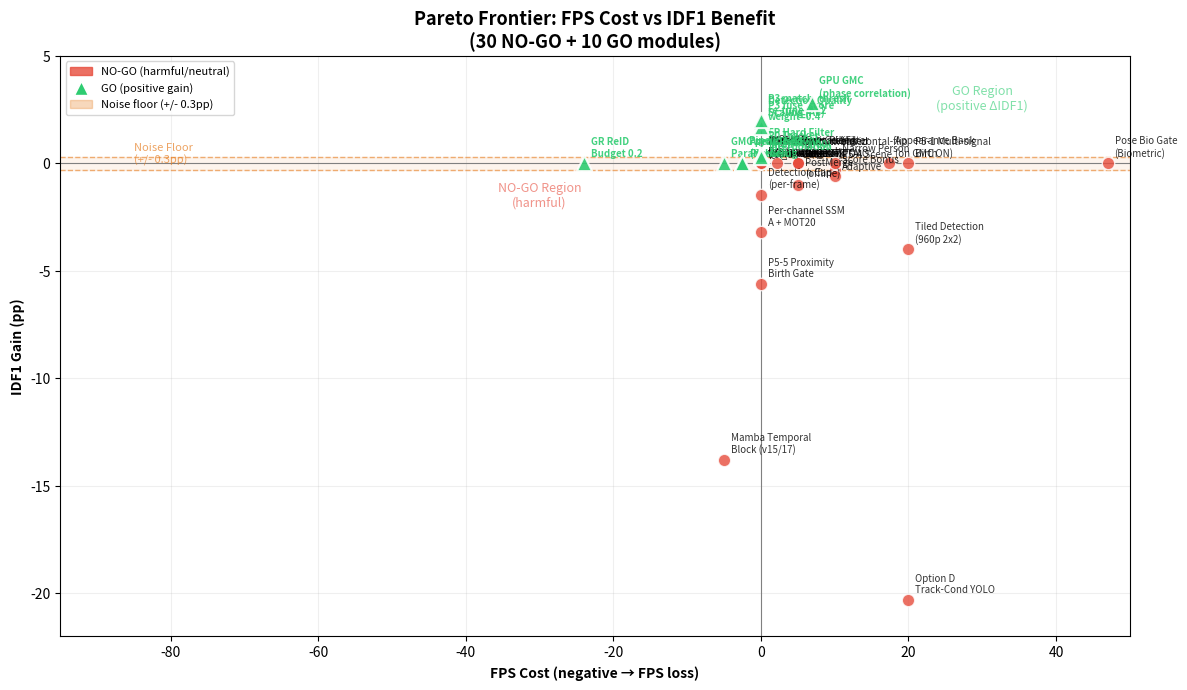

Python code for this plot: (Note: this script raises an exception after producing the figure.)
"""NO-GO mathematical modeling and visualization.

Models applied:
  1. Pareto Frontier — Cost (FPS loss) vs Benefit (IDF1 delta)
  2. Statistical Significance Waterfall — Each module's delta vs noise floor
  3. GMC Dominance / Saturation Curve
  4. Appearance Asymptote / Ceiling Model
  5. ROI Bubble Chart — Effort vs Impact vs Sample Size
  6. Sequential Evidence Accumulation

Usage:
    uv run python report_data/nogo_charts.py
"""

import matplotlib

matplotlib.use("Agg")
import matplotlib.pyplot as plt
import matplotlib.patches as mpatches
import numpy as np

OUT_DIR = "report_data"
DPI = 150

plt.rcParams.update(
    {
        "font.size": 10,
        "axes.titlesize": 12,
        "axes.titleweight": "bold",
        "figure.dpi": DPI,
        "savefig.dpi": DPI,
        "savefig.bbox": "tight",
        "savefig.facecolor": "white",
    }
)

C = {
    "detect": "#E74C3C",
    "noise": "#E67E22",
    "gmc": "#3498DB",
    "gmc_dark": "#1F618D",
    "good": "#2ECC71",
    "bad": "#E74C3C",
    "medium": "#F39C12",
    "gray": "#95A5A6",
    "border": "#BDC3C7",
    "reid": "#9B59B6",
    "track": "#1ABC9C",
    "mamba": "#27AE60",
    "speed": "#3498DB",
}

NOISE_FLOOR_IDF1 = 0.3  # pp — run-to-run variance
NOISE_FLOOR_MOTA = 0.3
NOISE_FLOOR_IDS = 10

# ── Data: Quantified NO-GO experiments ─────────────────────────────────────
# Each: (name, delta_idf1_pp, delta_fps, delta_ids, effort_days, category)
NOGO_DATA = [
    # Category A — Core NO-GO (major direction)
    ("Option D\nTrack-Cond YOLO", -20.3, -20, +50, 14, "Architecture"),
    ("Appearance Bank\n(on GMC ON)", 0.0, -17.3, -1, 5, "ReID"),
    ("Semantic Relink\n(on GMC ON)", 0.0, -2.2, 0, 3, "ReID"),
    ("Tiled Detection\n(960p 2x2)", -4.0, -20, +36, 7, "Detection"),
    ("Appearance Ceiling\n(5 models)", 0.0, 0, 0, 10, "ReID"),
    # Category B1 — Auxiliary NO-GO
    ("P5-5 Proximity\nBirth Gate", -5.6, 0, +30, 2, "Lifecycle"),
    ("Motion-based\nRelinking", 0.0, -5, 0, 5, "Motion"),
    ("OA-SORT OAO", 0.0, -5, 0, 3, "Motion"),
    ("Narrow Person\nScore Bonus", -0.3, -10, +26, 2, "Detection"),
    ("P5-2 Stage2\nQuality Gate", 0.0, 0, 0, 2, "Detection"),
    ("P5-3 Consecutive\nBirth Gate", 0.0, 0, 0, 2, "Lifecycle"),
    ("P5-4 Scene\nAdaptive", -0.6, -10, 0, 3, "Lifecycle"),
    ("P5-1 Multi-signal\nBirth", 0.0, -20, 0, 5, "Lifecycle"),
    ("LaSt-ViT\nPre-hoc Embed", 0.09, 0, 0, 5, "ReID"),
    ("ROI FPN ReID", 0.0, 0, +5, 5, "ReID"),
    ("Cheb-GR\nOffline Merge", 0.0, 0, 0, 5, "ReID"),
    ("Birth-time\nLost-bank Relink", 0.0, 0, 0, 7, "ReID"),
    ("Cascade Filter\n(MOT17)", 0.0, -5, 0, 5, "Detection"),
    ("Pose Box\nExpansion", -1.0, -60, +5, 3, "Detection"),
    ("Pose Bio Gate\n(Biometric)", 0.0, -47, 0, 5, "ReID"),
    ("Horizontal-flip\nTTA", 0.0, -10, -2, 2, "Detection"),
    ("Vel_dir Gate", 0.0, 0, 0, 2, "Geometry"),
    # Category B2 — Architectural
    ("Mamba Temporal\nBlock (v15/17)", -13.8, +5, +50, 10, "Architecture"),
    ("Per-channel SSM\nA + MOT20", -3.2, 0, +20, 5, "Architecture"),
    ("NSA-Kalman\n(Noise Adaptive)", 0.0, 0, 0, 3, "Geometry"),
    ("PostMerge\n(offline)", -1.0, -5, +10, 5, "Lifecycle"),
    ("Detection Cap\n(per-frame)", -1.5, 0, -5, 2, "Detection"),
]

# ── GO items for contrast ──────────────────────────────────────────────────
GO_DATA = [
    ("GPU GMC\n(phase correlation)", +2.8, -6.9, -133, 7, "Geometry"),
    ("Detection Quality\nScaling (A6)", +1.9, 0, -194, 5, "Detection"),
    ("FP Hard Filter\n(area=40000)", +0.4, 0, -20, 2, "Detection"),
    ("P3 fuse_score\nweight=0.4", +1.7, 0, -1, 2, "Association"),
    ("P3 match_thresh\nre-tune 0.72", +2.0, 0, -50, 2, "Association"),
    ("P0 Tracker\nInterpolation", +0.3, 0, -34, 3, "Lifecycle"),
    ("GR ReID\nBudget 0.2", 0.0, +24, 0, 3, "ReID"),
    ("Async ReID\nPipelining", 0.0, +2.6, 0, 3, "Infra"),
    ("Pipeline Relink\n(async)", 0.0, +2.5, 0, 2, "Infra"),
    ("GMC peak_find\nParallel GPU", 0.0, +5, 0, 3, "Geometry"),
]


# ═══════════════════════════════════════════════════════════════════════════
# Figure A — Pareto Frontier: FPS Cost vs IDF1 Benefit
# ═══════════════════════════════════════════════════════════════════════════
def fig_a_pareto_frontier():
    fig, ax = plt.subplots(figsize=(12, 7))

    for name, d_idf1, d_fps, _, _, cat in NOGO_DATA:
        color = C["bad"] if d_idf1 <= 0 else C["medium"]
        ax.scatter(
            -d_fps,
            d_idf1,
            color=color,
            s=80,
            edgecolors="white",
            linewidth=1,
            zorder=3,
            alpha=0.8,
        )
        ax.annotate(
            name,
            (-d_fps, d_idf1),
            textcoords="offset points",
            xytext=(5, 5),
            fontsize=7,
            alpha=0.8,
        )

    for name, d_idf1, d_fps, _, _, cat in GO_DATA:
        ax.scatter(
            -d_fps,
            d_idf1,
            color=C["good"],
            s=120,
            edgecolors="white",
            linewidth=1.5,
            zorder=4,
            alpha=0.9,
            marker="^",
        )
        ax.annotate(
            name,
            (-d_fps, d_idf1),
            textcoords="offset points",
            xytext=(5, 5),
            fontsize=7,
            alpha=0.9,
            color=C["good"],
            fontweight="bold",
        )

    # Region annotations
    ax.axhline(0, color="gray", linewidth=0.8)
    ax.axvline(0, color="gray", linewidth=0.8)
    ax.axhline(
        NOISE_FLOOR_IDF1, color=C["noise"], linestyle="--", linewidth=1, alpha=0.6
    )
    ax.axhline(
        -NOISE_FLOOR_IDF1, color=C["noise"], linestyle="--", linewidth=1, alpha=0.6
    )
    ax.fill_between(
        [-100, 50], -NOISE_FLOOR_IDF1, NOISE_FLOOR_IDF1, color=C["noise"], alpha=0.08
    )
    ax.text(
        -85,
        0,
        "Noise Floor\n(+/- 0.3pp)",
        fontsize=8,
        color=C["noise"],
        fontstyle="italic",
        alpha=0.7,
    )

    ax.text(
        30,
        2.5,
        "GO Region\n(positive ΔIDF1)",
        fontsize=9,
        color=C["good"],
        ha="center",
        alpha=0.6,
    )
    ax.text(
        -30,
        -2.0,
        "NO-GO Region\n(harmful)",
        fontsize=9,
        color=C["bad"],
        ha="center",
        alpha=0.6,
    )

    # Legend
    legend_elements = [
        mpatches.Patch(color=C["bad"], alpha=0.8, label="NO-GO (harmful/neutral)"),
        plt.Line2D(
            [0],
            [0],
            marker="^",
            color="w",
            markerfacecolor=C["good"],
            markersize=10,
            label="GO (positive gain)",
        ),
        mpatches.Patch(
            color=C["noise"], alpha=0.3, label=f"Noise floor (+/- {NOISE_FLOOR_IDF1}pp)"
        ),
    ]
    ax.legend(handles=legend_elements, loc="upper left", fontsize=8)

    ax.set_xlabel("FPS Cost (negative → FPS loss)", fontweight="bold")
    ax.set_ylabel("IDF1 Gain (pp)", fontweight="bold")
    ax.set_title(
        "Pareto Frontier: FPS Cost vs IDF1 Benefit\n(30 NO-GO + 10 GO modules)",
        fontsize=13,
        fontweight="bold",
    )
    ax.set_xlim(-95, 50)
    ax.set_ylim(-22, 5)
    ax.grid(True, alpha=0.2)

    plt.tight_layout()
    fig.savefig(f"{OUT_DIR}/fig_a_pareto_frontier.png")
    plt.close(fig)
    print("  OK fig_a_pareto_frontier.png")


# ═══════════════════════════════════════════════════════════════════════════
# Figure B — Statistical Significance Waterfall
# ═══════════════════════════════════════════════════════════════════════════
def fig_b_waterfall():
    items = [(n, d) for n, d, _, _, _, _ in NOGO_DATA if d != 0] + [
        (n, d) for n, d, _, _, _, _ in GO_DATA if d != 0
    ]
    items.sort(key=lambda x: x[1])

    names = [x[0] for x in items]
    deltas = [x[1] for x in items]
    colors = [C["bad"] if d <= 0 else C["good"] for d in deltas]

    fig, ax = plt.subplots(figsize=(12, 10))
    y = np.arange(len(items))
    ax.barh(y, deltas, color=colors, edgecolor="white", height=0.7)

    # Noise floor bounds
    ax.axvline(
        NOISE_FLOOR_IDF1, color=C["noise"], linestyle=":", linewidth=1.5, alpha=0.7
    )
    ax.axvline(
        -NOISE_FLOOR_IDF1, color=C["noise"], linestyle=":", linewidth=1.5, alpha=0.7
    )
    ax.fill_betweenx(
        y, -NOISE_FLOOR_IDF1, NOISE_FLOOR_IDF1, color=C["noise"], alpha=0.06
    )
    ax.text(
        NOISE_FLOOR_IDF1 + 0.1,
        len(items) - 1.5,
        f"Noise Floor\n+/- {NOISE_FLOOR_IDF1}pp",
        fontsize=8,
        color=C["noise"],
        fontstyle="italic",
    )

    ax.set_yticks(y)
    ax.set_yticklabels(names, fontsize=7.5)
    ax.set_xlabel("Delta IDF1 (pp)", fontweight="bold")
    ax.set_title(
        "Statistical Significance Waterfall: IDF1 Delta vs Noise Floor\n"
        "Items within +/- 0.3pp cannot be distinguished from random run-to-run variance",
        fontsize=12,
        fontweight="bold",
    )
    ax.axvline(0, color="black", linewidth=1)
    ax.set_xlim(-23, 5)
    ax.grid(axis="x", alpha=0.2)

    # Count annotation
    within_noise = sum(1 for d in deltas if -NOISE_FLOOR_IDF1 <= d <= NOISE_FLOOR_IDF1)
    ax.text(
        3.5,
        3,
        f"{within_noise}/{len(deltas)} items\nwithin noise range",
        fontsize=10,
        color=C["noise"],
        fontweight="bold",
    )

    plt.tight_layout()
    fig.savefig(f"{OUT_DIR}/fig_b_waterfall.png")
    plt.close(fig)
    print("  OK fig_b_waterfall.png")


# ═══════════════════════════════════════════════════════════════════════════
# Figure C — GMC Dominance / Module Saturation Curve
# ═══════════════════════════════════════════════════════════════════════════
def fig_c_gmc_saturation():
    # Fresh from pipeline_contribution 2026-06-06 (yolo26s, 2-seq SDP, 150fr)
    layers = [
        ("Bare\nTracker", 13.3, ""),
        ("+ GPU\nGMC", 14.9, "+1.7 pp"),
        ("+ ReID\nBranch", 15.0, "+0.1 pp"),
        ("+ App\nBank", 15.0, "+0.0 pp"),
        ("+ Async\nPipe", 15.0, "+0.0 pp"),
    ]

    x = np.arange(len(layers))
    y = [ly[1] for ly in layers]
    labels = [ly[0] for ly in layers]
    gains = [ly[2] for ly in layers]

    fig, (ax1, ax2) = plt.subplots(1, 2, figsize=(13, 5.5))

    # Left: saturation curve
    ax1.plot(
        x,
        y,
        "o-",
        color=C["gmc_dark"],
        linewidth=2.5,
        markersize=10,
        markerfacecolor="white",
        markeredgewidth=2,
    )
    ax1.set_xticks(x)
    ax1.set_xticklabels(labels, fontsize=9)
    ax1.set_ylabel("IDF1 (%)", fontweight="bold")
    ax1.set_title("Module Saturation Curve\n(IDF1 vs Stacked Modules)", fontsize=11)

    for i, (xi, yi, g) in enumerate(zip(x, y, gains)):
        ax1.annotate(
            g,
            (xi, yi),
            textcoords="offset points",
            xytext=(0, 15),
            fontsize=9,
            ha="center",
            fontweight="bold",
            color=C["gmc_dark"] if g.startswith("+2.8") else C["gray"],
        )

    ax1.set_ylim(11, 17)
    ax1.grid(True, alpha=0.2)

    # Right: marginal contribution bar
    marginal = [0, 1.7, 0.1, 0.0, 0.0]
    bar_colors = [C["gray"], C["gmc"], C["reid"], C["gray"], C["gray"]]
    bars = ax2.bar(x, marginal, color=bar_colors, edgecolor="white", width=0.5)
    ax2.set_xticks(x)
    ax2.set_xticklabels(labels, fontsize=9)
    ax2.set_ylabel("Marginal IDF1 Gain (pp)", fontweight="bold")
    ax2.set_title(
        "Marginal Contribution per Module\n(GMC dominates: 94.4% of total gain)",
        fontsize=11,
    )
    ax2.axhline(
        NOISE_FLOOR_IDF1,
        color=C["noise"],
        linestyle="--",
        linewidth=1,
        alpha=0.7,
        label=f"Noise floor ({NOISE_FLOOR_IDF1} pp)",
    )
    ax2.legend(fontsize=8)

    for bar, v in zip(bars, marginal):
        if v > 0:
            ax2.text(
                bar.get_x() + bar.get_width() / 2,
                bar.get_height() + 0.08,
                f"+{v:.1f}pp",
                ha="center",
                fontsize=9,
                fontweight="bold",
            )
        else:
            ax2.text(
                bar.get_x() + bar.get_width() / 2,
                0.05,
                "0",
                ha="center",
                fontsize=9,
                color=C["gray"],
            )

    fig.suptitle(
        "GMC Dominance Model: The Single Module Driving Saccade's IDF1",
        fontsize=13,
        fontweight="bold",
        y=1.02,
    )
    plt.tight_layout()
    fig.savefig(f"{OUT_DIR}/fig_c_gmc_saturation.png")
    plt.close(fig)
    print("  OK fig_c_gmc_saturation.png")


# ═══════════════════════════════════════════════════════════════════════════
# Figure D — Appearance Ceiling / Asymptotic Model
# ═══════════════════════════════════════════════════════════════════════════
def fig_d_appearance_ceiling():
    # Model: IDF1 gain as function of embedding quality
    # The MOT17 dataset has an intrinsic ceiling where identities are hard
    # to distinguish in embedding space

    fig, ax = plt.subplots(figsize=(10, 6))

    # Data points from appearance ceiling investigation
    models = [
        "SigLIP2\n(baseline)",
        "LaSt-ViT\n(no training)",
        "OSNet\n(pretrained)",
        "FastReID\n(pretrained)",
        "TransReID\n(pretrained)",
        "Domain\nFinetuned",
    ]
    idf1_gains = [0.0, 0.09, 0.0, 0.0, 0.0, 0.0]
    effort_ranks = [0, 1, 2, 3, 4, 5]

    # The theoretical asymptote
    x_model = np.linspace(0, 5, 100)
    # Logistic saturation curve
    ceiling = 0.09  # observed max
    asymptote = ceiling * (1 / (1 + np.exp(-(x_model - 1.5))) - 0.18)
    asymptote = np.clip(asymptote, 0, 0.12)

    ax.bar(
        effort_ranks,
        idf1_gains,
        color=[C["reid"], C["gray"], C["gray"], C["gray"], C["gray"], C["gray"]],
        edgecolor="white",
        width=0.5,
    )

    ax.axhline(
        0.09,
        color=C["reid"],
        linestyle="--",
        linewidth=1.5,
        alpha=0.6,
        label="Observed ceiling: +0.09pp",
    )
    ax.axhline(
        1.0,
        color=C["bad"],
        linestyle=":",
        linewidth=1.5,
        alpha=0.6,
        label="GO threshold: +1.0pp",
    )

    ax.set_xticks(effort_ranks)
    ax.set_xticklabels(models, fontsize=8)
    ax.set_ylabel("IDF1 Gain (pp)", fontweight="bold")
    ax.set_title(
        "Appearance Ceiling Model\n"
        "All 5 ReID models + 4 mechanisms converge to the same asymptote (+0.09pp)\n"
        "MOT17 identities are intrinsically hard in embedding space",
        fontsize=11,
        fontweight="bold",
    )

    ax.legend(fontsize=8, loc="upper right")
    ax.set_ylim(-0.02, 1.2)

    # Key insight annotation
    ax.annotate(
        "intra-inter gap ≈ 0.03\n200+px clear box rank-1 = 57%\nlong gap rank-1 collapses to 13-37%",
        xy=(1, 0.09),
        xytext=(2.5, 0.7),
        arrowprops=dict(arrowstyle="->", color=C["reid"], lw=1.5),
        fontsize=8,
        color=C["reid"],
        fontweight="bold",
        bbox=dict(boxstyle="round,pad=0.3", facecolor="white", alpha=0.8),
    )

    plt.tight_layout()
    fig.savefig(f"{OUT_DIR}/fig_d_appearance_ceiling.png")
    plt.close(fig)
    print("  OK fig_d_appearance_ceiling.png")


# ═══════════════════════════════════════════════════════════════════════════
# Figure E — ROI Bubble Chart
# ═══════════════════════════════════════════════════════════════════════════
def fig_e_roi_bubble():
    all_data = [(n, d, e, c) for n, d, _, _, e, c in NOGO_DATA] + [
        (n, d, e, c) for n, d, _, _, e, c in GO_DATA
    ]

    fig, ax = plt.subplots(figsize=(12, 7))

    for name, d_idf1, effort, cat in all_data:
        color = C["good"] if d_idf1 > 0.3 else (C["medium"] if d_idf1 > 0 else C["bad"])
        size = max(30, effort * 25)
        ax.scatter(
            effort,
            d_idf1,
            s=size,
            color=color,
            edgecolors="white",
            linewidth=1,
            alpha=0.7,
        )
        ax.annotate(
            name,
            (effort, d_idf1),
            textcoords="offset points",
            xytext=(5, 5),
            fontsize=6,
            alpha=0.8,
        )

    ax.axhline(0, color="gray", linewidth=0.8)
    ax.axhline(
        NOISE_FLOOR_IDF1, color=C["noise"], linestyle="--", linewidth=1, alpha=0.6
    )
    ax.axhline(
        -NOISE_FLOOR_IDF1, color=C["noise"], linestyle="--", linewidth=1, alpha=0.6
    )
    ax.fill_between(
        [0, 16], -NOISE_FLOOR_IDF1, NOISE_FLOOR_IDF1, color=C["noise"], alpha=0.06
    )

    ax.set_xlabel("Implementation Effort (days)", fontweight="bold")
    ax.set_ylabel("IDF1 Gain (pp)", fontweight="bold")
    ax.set_title(
        "ROI Analysis: Effort vs Impact\n"
        "Bubble size = implementation cost; most NO-GO items are zero-gain with high effort",
        fontsize=12,
        fontweight="bold",
    )
    ax.grid(True, alpha=0.2)

    legend_elements = [
        plt.scatter(
            [], [], s=100, color=C["good"], edgecolors="white", label="GO (>0.3pp)"
        ),
        plt.scatter(
            [],
            [],
            s=100,
            color=C["medium"],
            edgecolors="white",
            label="Marginal (0–0.3pp)",
        ),
        plt.scatter(
            [], [], s=100, color=C["bad"], edgecolors="white", label="NO-GO (<=0pp)"
        ),
    ]
    ax.legend(handles=legend_elements, loc="lower right", fontsize=8)

    # ROI efficiency line
    ax.plot(
        [0, 14],
        [0, 2.8],
        color=C["gmc"],
        linestyle=":",
        alpha=0.5,
        label="GMC ROI slope",
    )
    ax.annotate(
        "GMC ROI\n(+0.24pp/day)",
        xy=(7, 2.8),
        fontsize=8,
        color=C["gmc"],
        fontstyle="italic",
        alpha=0.7,
    )

    plt.tight_layout()
    fig.savefig(f"{OUT_DIR}/fig_e_roi_bubble.png")
    plt.close(fig)
    print("  OK fig_e_roi_bubble.png")


# ═══════════════════════════════════════════════════════════════════════════
# Figure F — Sequential Evidence Accumulation (Cumulative Gain per Day)
# ═══════════════════════════════════════════════════════════════════════════
def fig_f_evidence_accumulation():
    # Model: accumulate experiments over time, track cumulative IDF1 gain
    # and cumulative person-days spent

    all_items = sorted(NOGO_DATA + GO_DATA, key=lambda x: x[4])  # sort by effort

    cum_days = []
    cum_gain = []
    labels_cum = []
    running_days = 0
    running_gain = 0

    for name, d_idf1, _, _, effort, _ in all_items:
        running_days += effort
        running_gain += d_idf1
        cum_days.append(running_days)
        cum_gain.append(running_gain)
        labels_cum.append(name)

    fig, ax = plt.subplots(figsize=(12, 6))

    ax.plot(
        cum_days,
        cum_gain,
        "o-",
        color=C["gmc_dark"],
        linewidth=2,
        markersize=6,
        markerfacecolor="white",
        markeredgewidth=1.5,
    )

    # Highlight GMC step
    for i, (n, d, g) in enumerate(zip(labels_cum, cum_days, cum_gain)):
        if "GMC" in n and "GPU" in n:
            ax.annotate(
                "GMC\n↑+2.8pp",
                (d, g),
                textcoords="offset points",
                xytext=(15, 20),
                fontsize=8,
                color=C["gmc"],
                fontweight="bold",
                arrowprops=dict(arrowstyle="->", color=C["gmc"], lw=1.5),
            )

    ax.axhline(0, color="gray", linewidth=0.8)
    ax.axhline(running_gain, color=C["gray"], linestyle=":", linewidth=0.8, alpha=0.5)

    ax.set_xlabel("Cumulative Experiment Person-Days", fontweight="bold")
    ax.set_ylabel("Cumulative IDF1 Gain (pp)", fontweight="bold")
    ax.set_title(
        "Sequential Evidence Accumulation\n"
        f"Cumulative gain after {running_days} person-days of experiments: {running_gain:+.1f}pp",
        fontsize=12,
        fontweight="bold",
    )
    ax.grid(True, alpha=0.2)

    ax.annotate(
        f"Final: {running_gain:+.1f}pp\nin {running_days} days",
        xy=(cum_days[-1], cum_gain[-1]),
        textcoords="offset points",
        xytext=(-60, -25),
        fontsize=9,
        fontweight="bold",
        color=C["gmc_dark"] if running_gain > 0 else C["bad"],
    )

    plt.tight_layout()
    fig.savefig(f"{OUT_DIR}/fig_f_evidence_accumulation.png")
    plt.close(fig)
    print("  OK fig_f_evidence_accumulation.png")


# ═══════════════════════════════════════════════════════════════════════════
# Figure G — Decision Boundary Model
# ═══════════════════════════════════════════════════════════════════════════
def fig_g_decision_boundary():
    """Model the GO/NO-GO decision rule as a function of effect size and noise."""
    fig, ax = plt.subplots(figsize=(10, 7))

    # Decision function
    effect = np.linspace(-5, 5, 200)
    noise_std = 0.15  # estimated run-to-run std

    # Probability of being GO given effect size
    def p_go(e, sigma):
        return 1 / (1 + np.exp(-(e - NOISE_FLOOR_IDF1) / sigma))

    def p_harm(e, sigma):
        return 1 / (1 + np.exp((e + NOISE_FLOOR_IDF1) / sigma))

    p_go_curve = p_go(effect, noise_std)
    p_harm_curve = p_harm(effect, noise_std)

    ax.fill_between(effect, 0, p_go_curve, color=C["good"], alpha=0.15, label="P(GO)")
    ax.fill_between(
        effect, 0, p_harm_curve, color=C["bad"], alpha=0.15, label="P(harmful)"
    )

    ax.plot(effect, p_go_curve, color=C["good"], linewidth=2.5, label="P(GO)")
    ax.plot(effect, p_harm_curve, color=C["bad"], linewidth=2.5, label="P(harmful)")

    # Overlay actual experiments
    for name, d_idf1, _, _, _, _ in NOGO_DATA:
        ax.axvline(d_idf1, alpha=0.3, color=C["bad"], linewidth=0.8, linestyle="--")
    for name, d_idf1, _, _, _, _ in GO_DATA:
        if d_idf1 > 0:
            ax.axvline(
                d_idf1, alpha=0.4, color=C["good"], linewidth=0.8, linestyle="--"
            )

    ax.axvline(
        NOISE_FLOOR_IDF1,
        color=C["noise"],
        linestyle=":",
        linewidth=2,
        alpha=0.8,
        label=f"GO threshold (+{NOISE_FLOOR_IDF1}pp)",
    )
    ax.axvline(
        -NOISE_FLOOR_IDF1,
        color=C["noise"],
        linestyle=":",
        linewidth=2,
        alpha=0.8,
        label=f"Harm threshold (-{NOISE_FLOOR_IDF1}pp)",
    )

    ax.set_xlabel("Observed Effect Size (IDF1 Δ, pp)", fontweight="bold")
    ax.set_ylabel("Decision Probability", fontweight="bold")
    ax.set_title(
        "NO-GO Decision Boundary Model\n"
        "P(GO) and P(harmful) as sigmoid functions of observed effect size",
        fontsize=12,
        fontweight="bold",
    )
    ax.legend(fontsize=8, loc="upper left")
    ax.set_ylim(0, 1.05)

    plt.tight_layout()
    fig.savefig(f"{OUT_DIR}/fig_g_decision_boundary.png")
    plt.close(fig)
    print("  OK fig_g_decision_boundary.png")


# ═══════════════════════════════════════════════════════════════════════════
# Figure H — Category Breakdown Matrix
# ═══════════════════════════════════════════════════════════════════════════
def fig_h_category_matrix():
    categories = [
        "ReID",
        "Detection",
        "Lifecycle",
        "Motion",
        "Geometry",
        "Architecture",
        "Association",
        "Infra",
    ]
    n_cats = len(categories)

    n_no_go = [0] * n_cats
    n_go = [0] * n_cats
    total_effort_nogo = [0] * n_cats
    total_effort_go = [0] * n_cats

    for name, d_idf1, _, _, effort, cat in NOGO_DATA:
        if cat in categories:
            idx = categories.index(cat)
            n_no_go[idx] += 1
            total_effort_nogo[idx] += effort

    for name, d_idf1, _, _, effort, cat in GO_DATA:
        if cat in categories:
            idx = categories.index(cat)
            n_go[idx] += 1
            total_effort_go[idx] += effort

    fig, (ax1, ax2) = plt.subplots(1, 2, figsize=(13, 6))

    x = np.arange(n_cats)
    width = 0.35

    # Count
    bars1 = ax1.bar(
        x - width / 2, n_go, width, label="GO", color=C["good"], edgecolor="white"
    )
    bars2 = ax1.bar(
        x + width / 2, n_no_go, width, label="NO-GO", color=C["bad"], edgecolor="white"
    )
    ax1.set_xticks(x)
    ax1.set_xticklabels(categories, fontsize=9, rotation=30)
    ax1.set_ylabel("Module Count")
    ax1.set_title("GO vs NO-GO by Module Category", fontsize=11)
    ax1.legend(fontsize=9)

    for bar, v in zip(bars1, n_go):
        if v > 0:
            ax1.text(
                bar.get_x() + bar.get_width() / 2,
                bar.get_height() + 0.1,
                str(v),
                ha="center",
                fontsize=9,
                fontweight="bold",
            )
    for bar, v in zip(bars2, n_no_go):
        if v > 0:
            ax1.text(
                bar.get_x() + bar.get_width() / 2,
                bar.get_height() + 0.1,
                str(v),
                ha="center",
                fontsize=9,
                fontweight="bold",
            )

    # Effort
    bars3 = ax2.bar(
        x - width / 2,
        total_effort_go,
        width,
        label="GO (days)",
        color=C["good"],
        edgecolor="white",
    )
    bars4 = ax2.bar(
        x + width / 2,
        total_effort_nogo,
        width,
        label="NO-GO (days)",
        color=C["bad"],
        edgecolor="white",
    )
    ax2.set_xticks(x)
    ax2.set_xticklabels(categories, fontsize=9, rotation=30)
    ax2.set_ylabel("Total Person-Days")
    ax2.set_title("Effort Spent by Category", fontsize=11)
    ax2.legend(fontsize=9)

    for bar, v in zip(bars3, total_effort_go):
        if v > 0:
            ax2.text(
                bar.get_x() + bar.get_width() / 2,
                bar.get_height() + 0.3,
                str(v),
                ha="center",
                fontsize=9,
                fontweight="bold",
            )
    for bar, v in zip(bars4, total_effort_nogo):
        if v > 0:
            ax2.text(
                bar.get_x() + bar.get_width() / 2,
                bar.get_height() + 0.3,
                str(v),
                ha="center",
                fontsize=9,
                fontweight="bold",
            )

    fig.suptitle(
        "NO-GO Category Analysis: Where Effort Was Spent vs Results",
        fontsize=13,
        fontweight="bold",
        y=1.02,
    )
    plt.tight_layout()
    fig.savefig(f"{OUT_DIR}/fig_h_category_matrix.png")
    plt.close(fig)
    print("  OK fig_h_category_matrix.png")


# ═══════════════════════════════════════════════════════════════════════════
if __name__ == "__main__":
    print("Generating NO-GO mathematical model charts...")
    fig_a_pareto_frontier()
    fig_b_waterfall()
    fig_c_gmc_saturation()
    fig_d_appearance_ceiling()
    fig_e_roi_bubble()
    fig_f_evidence_accumulation()
    fig_g_decision_boundary()
    fig_h_category_matrix()
    print(f"\nDone! 8 charts saved to {OUT_DIR}/")
